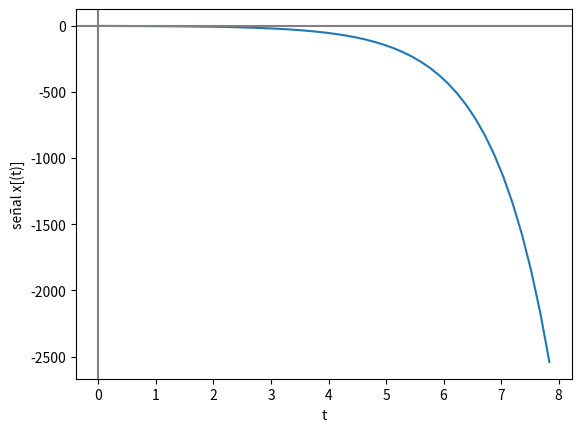

Recreate this plot in Python.
# Señales continuas

import numpy as np
import matplotlib.pyplot as plt

# INGRESO parámetros

#fx = lambda t: np.exp(abs(t))

#ejemplo de funciones exponenciales 
#funcion exponencial 
#fx = lambda t: np.exp(t)

#funcion exponencial con exponente negativo
#fx = lambda t: np.exp(-t)

#funcion exponencial negativa
fx = lambda t: -(np.exp(t))
t0 = 0
tn = 8

n = 50

# PROCEDIMIENTO
# vector de tiempo
dt = (tn-t0)/n
ti = np.arange(t0,tn,dt)

# señal
senal = fx(ti)


# SALIDA
'''
np.set_printoptions(precision = 4)
print('tiempo: ')
print(ti)
print('señal: x(t) ')
print(senal)

'''
# Gráfica
plt.plot(ti,senal)
plt.axhline(0, color='gray')
plt.axvline(0, color='gray')
plt.xlabel('t')
plt.ylabel('señal x[(t)]')
plt.show()
